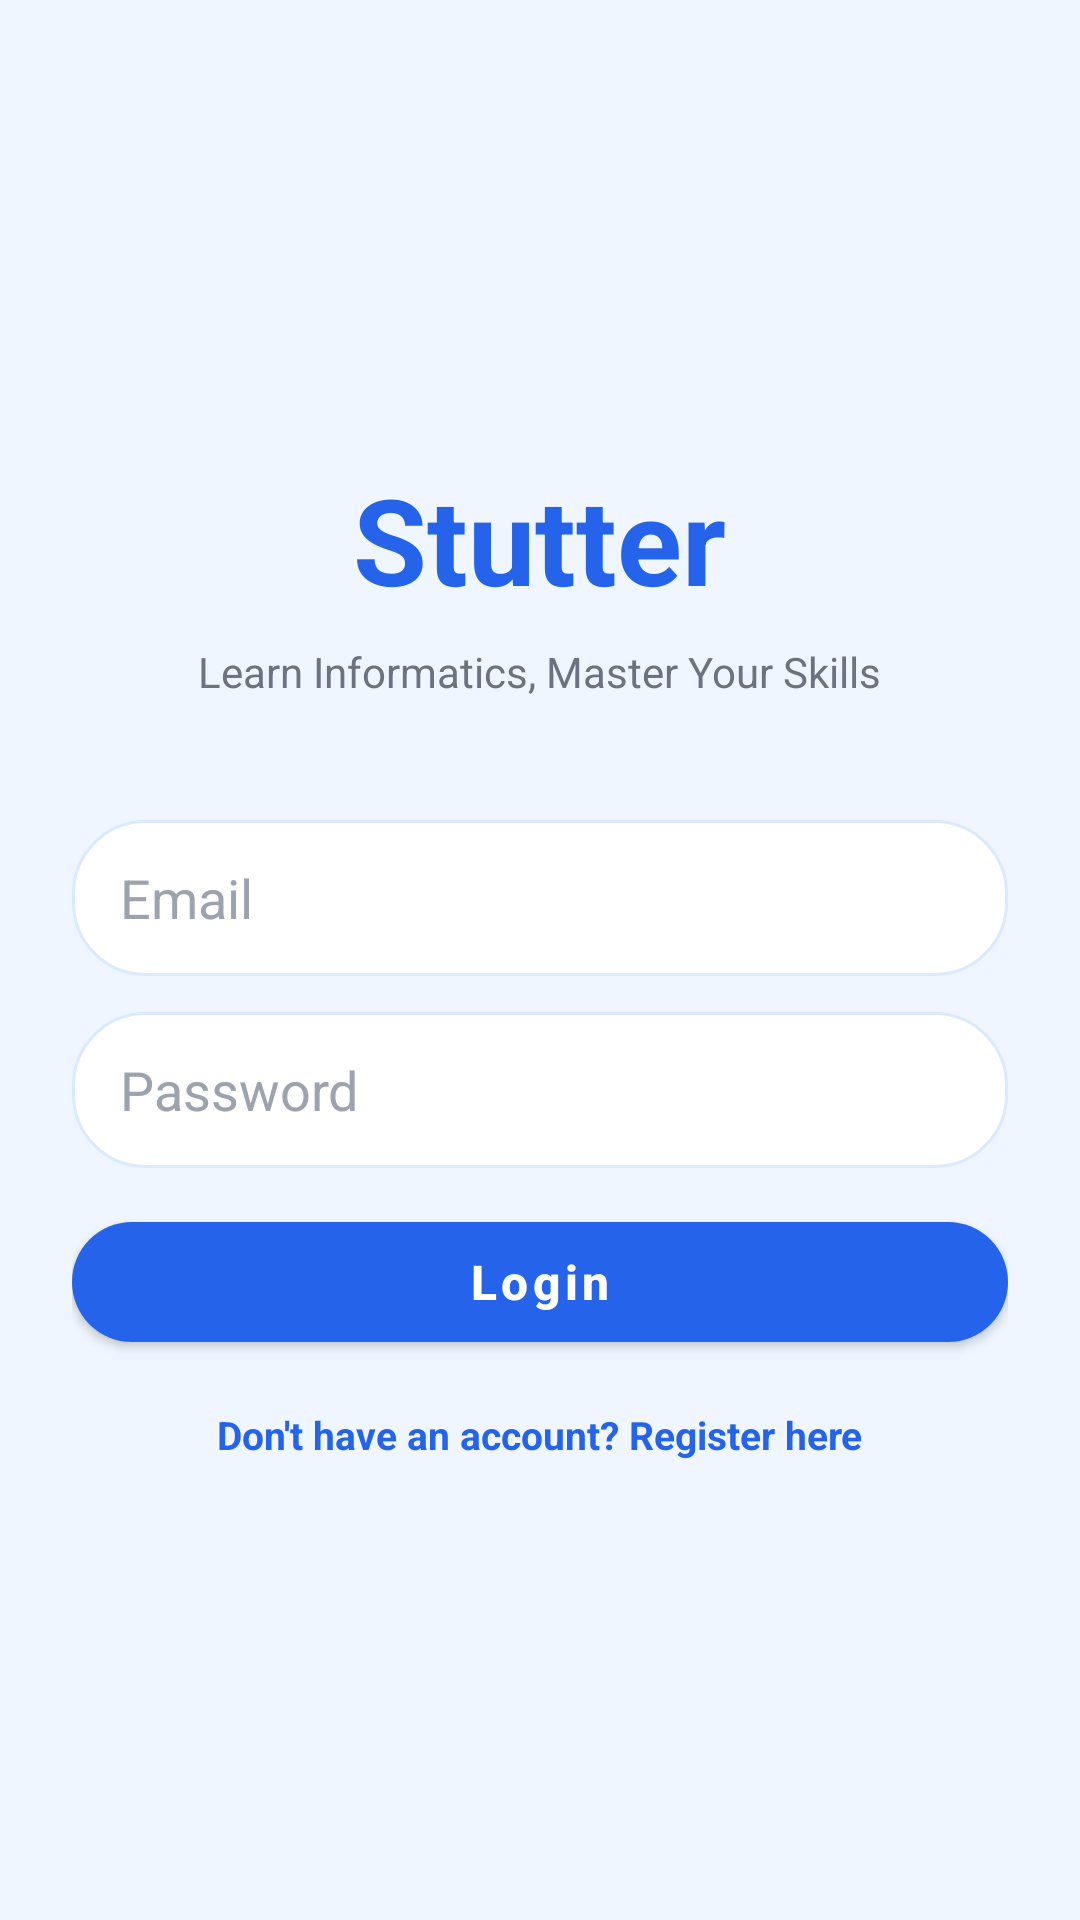

Reconstruct the res/layout file that produces this screen, plus the resources it refers to.
<!-- AndroidManifest.xml: activity theme Theme.Stutter -->
<!-- res/layout/activity_auth.xml -->
<?xml version="1.0" encoding="utf-8"?>
<LinearLayout xmlns:android="http://schemas.android.com/apk/res/android"
    xmlns:app="http://schemas.android.com/apk/res-auto"
    android:layout_width="match_parent"
    android:layout_height="match_parent"
    android:orientation="vertical"
    android:padding="24dp"
    android:gravity="center"
    android:background="?attr/appBackground">

    <TextView
        android:layout_width="wrap_content"
        android:layout_height="wrap_content"
        android:text="Stutter"
        android:textSize="40sp"
        android:textStyle="bold"
        android:textColor="@color/brand_blue"
        android:layout_marginBottom="8dp"/>

    <TextView
        android:layout_width="wrap_content"
        android:layout_height="wrap_content"
        android:text="Learn Informatics, Master Your Skills"
        android:textSize="14sp"
        android:textColor="?attr/appTextSecondary"
        android:layout_marginBottom="40dp"/>

    <EditText
        android:id="@+id/etEmail"
        android:layout_width="match_parent"
        android:layout_height="52dp"
        android:hint="Email"
        android:inputType="textEmailAddress"
        android:paddingHorizontal="16dp"
        android:textColor="?attr/appTextPrimary"
        android:textColorHint="?attr/appTextHint"
        android:background="@drawable/input_rounded_white"
        android:layout_marginBottom="12dp"/>

    
    <EditText
        android:id="@+id/etUsername"
        android:layout_width="match_parent"
        android:layout_height="52dp"
        android:hint="Username"
        android:paddingHorizontal="16dp"
        android:textColor="?attr/appTextPrimary"
        android:textColorHint="?attr/appTextHint"
        android:background="@drawable/input_rounded_white"
        android:layout_marginBottom="12dp"
        android:visibility="gone"/>

    <EditText
        android:id="@+id/etPassword"
        android:layout_width="match_parent"
        android:layout_height="52dp"
        android:hint="Password"
        android:inputType="textPassword"
        android:paddingHorizontal="16dp"
        android:textColor="?attr/appTextPrimary"
        android:textColorHint="?attr/appTextHint"
        android:background="@drawable/input_rounded_white"
        android:layout_marginBottom="12dp"/>

    
    <EditText
        android:id="@+id/etConfirmPassword"
        android:layout_width="match_parent"
        android:layout_height="52dp"
        android:hint="Confirm Password"
        android:inputType="textPassword"
        android:paddingHorizontal="16dp"
        android:textColor="?attr/appTextPrimary"
        android:textColorHint="?attr/appTextHint"
        android:background="@drawable/input_rounded_white"
        android:layout_marginBottom="20dp"
        android:visibility="gone"/>

    <ProgressBar
        android:id="@+id/progressBar"
        android:layout_width="40dp"
        android:layout_height="40dp"
        android:visibility="gone"
        android:layout_marginBottom="20dp"/>

    <com.google.android.material.button.MaterialButton
        android:id="@+id/btnAuth"
        android:layout_width="match_parent"
        android:layout_height="52dp"
        android:text="Login"
        android:textAllCaps="false"
        android:textColor="@android:color/white"
        android:textStyle="bold"
        android:textSize="16sp"
        android:layout_marginBottom="16dp"
        app:backgroundTint="@color/brand_blue"
        app:cornerRadius="26dp"/>

    <TextView
        android:id="@+id/tvToggleMode"
        android:layout_width="wrap_content"
        android:layout_height="wrap_content"
        android:text="Don't have an account? Register here"
        android:textColor="@color/brand_blue"
        android:textStyle="bold"
        android:textSize="13sp"/>

</LinearLayout>
<!-- resources referenced by this layout -->
<resources>
  <color name="brand_blue">#2563EB</color>
  <!-- drawable input_rounded_white (drawable) -->
  <?xml version="1.0" encoding="utf-8"?>
  <shape xmlns:android="http://schemas.android.com/apk/res/android">
      <solid android:color="?attr/appSurface"/>
      <corners android:radius="24dp"/>
      <stroke
          android:width="1dp"
          android:color="#DBEAFE"/>
  </shape>
  <style name="Theme.Stutter" parent="Theme.MaterialComponents.DayNight.NoActionBar">
  
          
          <item name="colorPrimary">@color/brand_blue</item>
          <item name="colorPrimaryVariant">@color/brand_blue_dark</item>
          <item name="colorOnPrimary">@android:color/white</item>
          <item name="colorSecondary">@color/brand_blue</item>
          <item name="colorOnSecondary">@android:color/white</item>
  
          
          <item name="appBackground">@color/light_background</item>
          <item name="appSurface">@color/light_surface</item>
          <item name="appSurfaceVariant">@color/light_surface_variant</item>
          <item name="appCard">@color/light_card</item>
          <item name="appNav">@color/light_nav</item>
          <item name="appHeader">@color/light_header</item>
          <item name="appDivider">@color/light_divider</item>
  
          
          <item name="appTextPrimary">@color/light_text_primary</item>
          <item name="appTextSecondary">@color/light_text_secondary</item>
          <item name="appTextHint">@color/light_text_hint</item>
  
          
          <item name="colorControlActivated">@color/brand_blue</item>
  
      </style>
  <color name="brand_blue_dark">#1d5dea</color>
  <color name="light_background">#EFF6FF</color>
  <color name="light_surface">#FFFFFF</color>
  <color name="light_surface_variant">#F9FAFB</color>
  <color name="light_card">#FFFFFF</color>
  <color name="light_nav">#FFFFFF</color>
  <color name="light_header">#FFFFFF</color>
  <color name="light_divider">#F3F4F6</color>
  <color name="light_text_primary">#111827</color>
  <color name="light_text_secondary">#6B7280</color>
  <color name="light_text_hint">#9CA3AF</color>
</resources>
